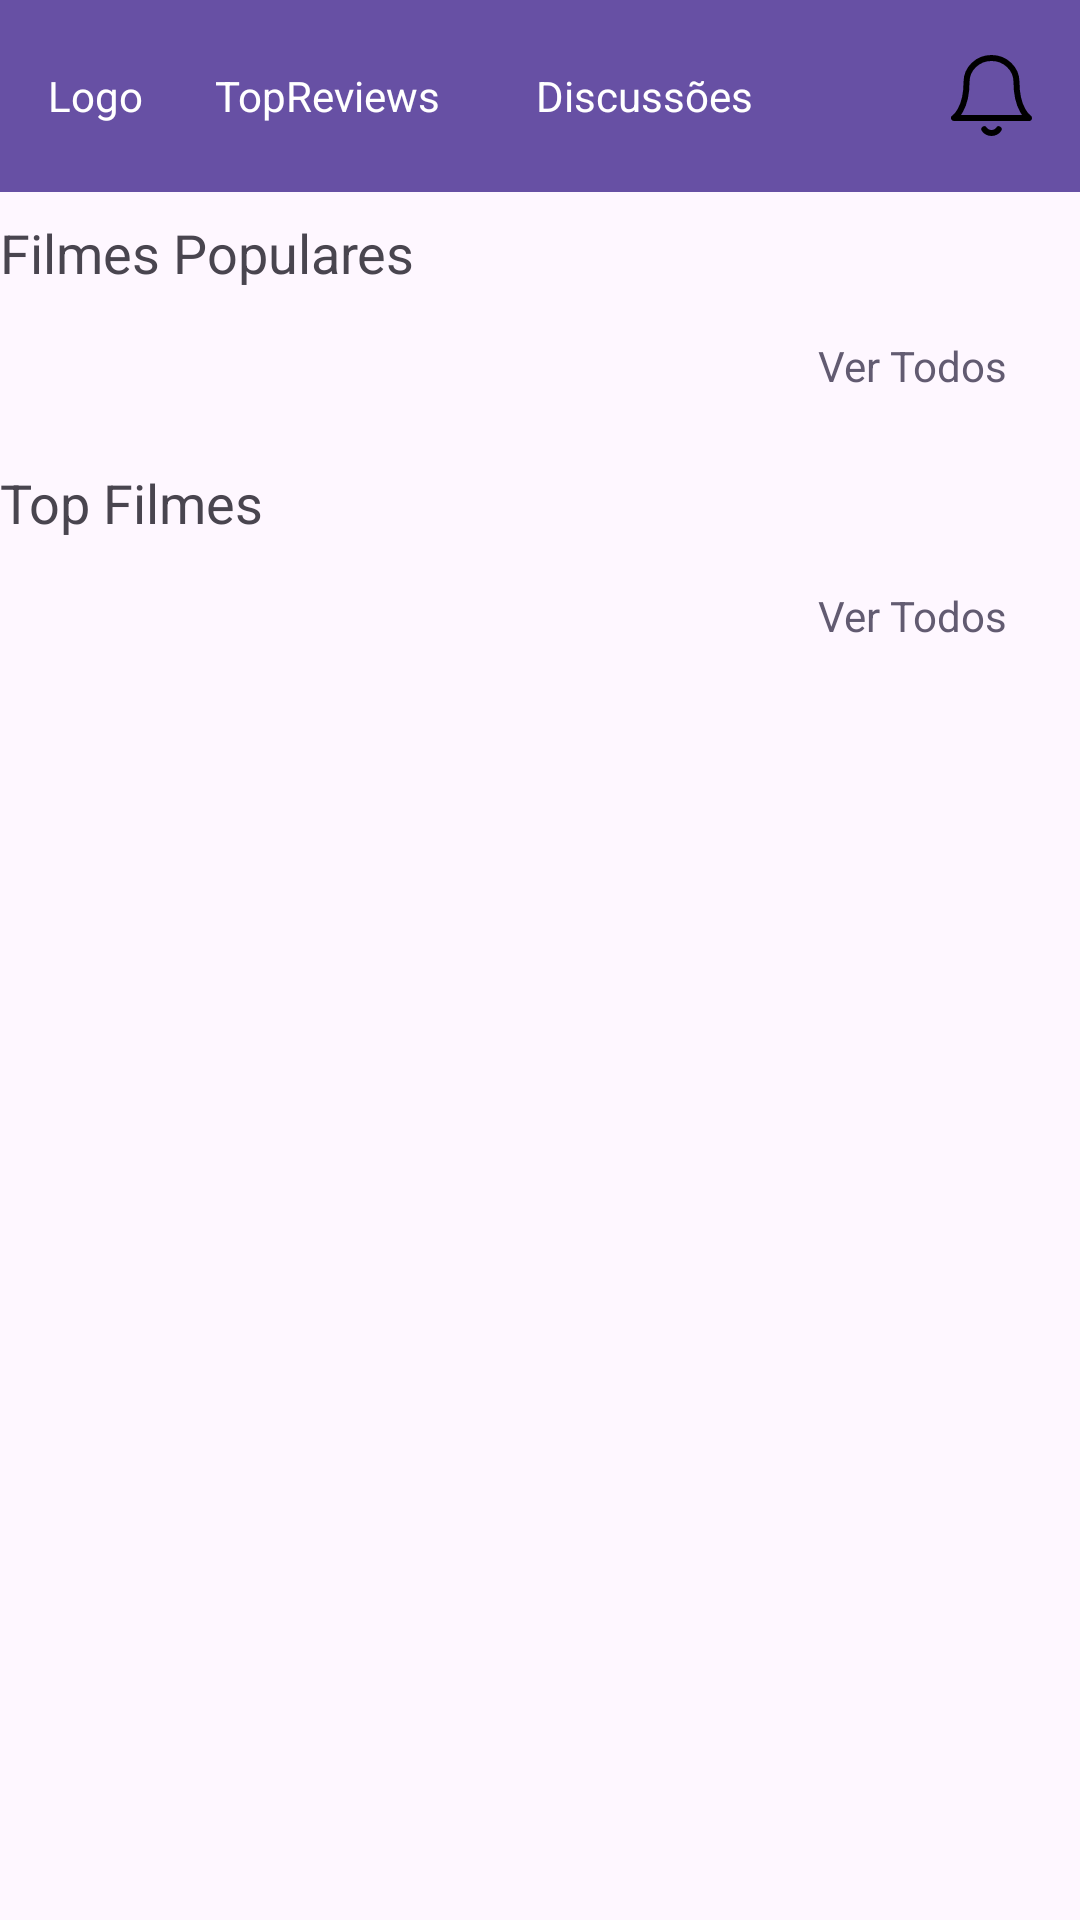

Reconstruct the res/layout file that produces this screen, plus the resources it refers to.
<!-- AndroidManifest.xml: application theme Theme.MyFlickScreens -->
<!-- res/layout/fragment_home.xml -->
<?xml version="1.0" encoding="utf-8"?>
<ScrollView xmlns:android="http://schemas.android.com/apk/res/android"
    xmlns:app="http://schemas.android.com/apk/res-auto"
    android:layout_width="match_parent"
    android:layout_height="match_parent"
    xmlns:tools="http://schemas.android.com/tools"
    android:fillViewport="true">

    <androidx.constraintlayout.widget.ConstraintLayout
        android:layout_width="match_parent"
        android:layout_height="wrap_content">

        
        <androidx.appcompat.widget.Toolbar
            android:id="@+id/top_app_bar"
            android:layout_width="0dp"
            android:layout_height="wrap_content"
            android:background="?attr/colorPrimary"
            app:layout_constraintTop_toTopOf="parent"
            app:layout_constraintStart_toStartOf="parent"
            app:layout_constraintEnd_toEndOf="parent">

            
            <TextView
                android:id="@+id/logo"
                android:layout_width="wrap_content"
                android:layout_height="wrap_content"
                android:text="Logo"
                android:textColor="@android:color/white"
                android:layout_marginStart="16dp"/>

            
            <TextView
                android:id="@+id/top_reviews"
                android:layout_width="wrap_content"
                android:layout_height="wrap_content"
                android:text="TopReviews"
                android:textColor="@android:color/white"
                android:layout_marginStart="16dp"
                android:clickable="true"
                android:focusable="true"
                android:background="?attr/selectableItemBackground"
                android:padding="8dp" />

            
            <TextView
                android:id="@+id/discussions"
                android:layout_width="wrap_content"
                android:layout_height="wrap_content"
                android:text="Discussões"
                android:textColor="@android:color/white"
                android:layout_marginStart="16dp"
                android:clickable="true"
                android:focusable="true"
                android:background="?attr/selectableItemBackground"
                android:padding="8dp" />

            
            <ImageView
                android:id="@+id/notification_icon"
                android:layout_width="wrap_content"
                android:layout_height="wrap_content"
                android:src="@drawable/baseline_notification_27"
                android:contentDescription="Notificações"
                android:clickable="true"
                android:focusable="true"
                android:background="?attr/selectableItemBackgroundBorderless"
                android:layout_gravity="end"
                android:layout_marginEnd="16dp" />

        </androidx.appcompat.widget.Toolbar>

        
        <TextView
            android:id="@+id/popular_movies_title"
            android:layout_width="wrap_content"
            android:layout_height="wrap_content"
            android:text="Filmes Populares"
            android:textSize="18sp"
            android:layout_marginTop="8dp"
            app:layout_constraintTop_toBottomOf="@id/top_app_bar"
            app:layout_constraintStart_toStartOf="parent"
            android:paddingBottom="8dp" />

        <TextView
            android:id="@+id/view_all_popular_movies"
            android:layout_width="wrap_content"
            android:layout_height="wrap_content"
            android:text="Ver Todos"
            android:textColor="?attr/colorAccent"
            android:clickable="true"
            android:focusable="true"
            android:background="?attr/selectableItemBackground"
            android:padding="8dp"
            app:layout_constraintTop_toBottomOf="@id/popular_movies_title"
            app:layout_constraintEnd_toEndOf="parent"
            android:layout_marginEnd="16dp" />

        <androidx.recyclerview.widget.RecyclerView
            android:id="@+id/carousel_popular_movies"
            android:layout_width="0dp"
            android:layout_height="wrap_content"
            android:layout_marginBottom="16dp"
            app:layout_constraintTop_toBottomOf="@id/view_all_popular_movies"
            app:layout_constraintStart_toStartOf="parent"
            app:layout_constraintEnd_toEndOf="parent"
            tools:listitem="@layout/item_movie" />

        
        <TextView
            android:id="@+id/top_movies_title"
            android:layout_width="wrap_content"
            android:layout_height="wrap_content"
            android:text="Top Filmes"
            android:textSize="18sp"
            app:layout_constraintTop_toBottomOf="@id/carousel_popular_movies"
            app:layout_constraintStart_toStartOf="parent"
            android:paddingTop="16dp"
            android:paddingBottom="8dp" />

        <TextView
            android:id="@+id/view_all_top_movies"
            android:layout_width="wrap_content"
            android:layout_height="wrap_content"
            android:text="Ver Todos"
            android:textColor="?attr/colorAccent"
            android:clickable="true"
            android:focusable="true"
            android:background="?attr/selectableItemBackground"
            android:padding="8dp"
            app:layout_constraintTop_toBottomOf="@id/top_movies_title"
            app:layout_constraintEnd_toEndOf="parent"
            android:layout_marginEnd="16dp" />

        <androidx.recyclerview.widget.RecyclerView
            android:id="@+id/carousel_top_movies"
            android:layout_width="0dp"
            android:layout_height="wrap_content"
            android:layout_marginBottom="16dp"
            app:layout_constraintTop_toBottomOf="@id/view_all_top_movies"
            app:layout_constraintStart_toStartOf="parent"
            app:layout_constraintEnd_toEndOf="parent"
            tools:listitem="@layout/item_movie" />

        

    </androidx.constraintlayout.widget.ConstraintLayout>
</ScrollView>
<!-- res/layout/item_movie.xml (included above) -->
<?xml version="1.0" encoding="utf-8"?>
<androidx.constraintlayout.widget.ConstraintLayout xmlns:android="http://schemas.android.com/apk/res/android"
    xmlns:app="http://schemas.android.com/apk/res-auto"
    android:layout_width="wrap_content"
    android:layout_height="wrap_content"
    android:padding="8dp">

    <ImageView
        android:id="@+id/movie_image"
        android:layout_width="120dp"
        android:layout_height="180dp"
        android:scaleType="centerCrop"
        app:layout_constraintTop_toTopOf="parent"
        app:layout_constraintStart_toStartOf="parent"
        app:layout_constraintEnd_toEndOf="parent" />

    <TextView
        android:id="@+id/movie_title"
        android:layout_width="0dp"
        android:layout_height="wrap_content"
        android:layout_marginTop="8dp"
        android:text="Movie Title"
        android:textAlignment="center"
        android:textColor="@android:color/black"
        android:textStyle="bold"
        app:layout_constraintTop_toBottomOf="@id/movie_image"
        app:layout_constraintStart_toStartOf="parent"
        app:layout_constraintEnd_toEndOf="parent" />

</androidx.constraintlayout.widget.ConstraintLayout>
<!-- resources referenced by this layout -->
<resources>
  <!-- drawable baseline_notification_27 (drawable) -->
  <vector xmlns:android="http://schemas.android.com/apk/res/android"
      android:width="27dp"
      android:height="27dp"
      android:viewportWidth="27"
      android:viewportHeight="27">
      <path
          android:strokeColor="#FF000000"
          android:strokeWidth="2"
          android:strokeLineCap="round"
          android:strokeLineJoin="round"
          android:pathData="M21.83 9c0-2.12-0.87-4.16-2.44-5.66C17.83 1.84 15.71 1 13.5 1c-2.21 0-4.33 0.84-5.9 2.34C6.05 4.84 5.18 6.88 5.18 9 5.17 18.34 1 21 1 21h25s-4.17-2.66-4.17-12Z"/>
      <path
          android:strokeColor="#FF000000"
          android:strokeWidth="2"
          android:strokeLineCap="round"
          android:strokeLineJoin="round"
          android:pathData="M15.9 24.75c-0.24 0.38-0.6 0.7-1.01 0.92-0.43 0.21-0.9 0.33-1.39 0.33-0.49 0-0.96-0.12-1.39-0.33-0.42-0.22-0.77-0.54-1.01-0.92"/>
  </vector>
  <style name="Theme.MyFlickScreens" parent="Base.Theme.MyFlickScreens" />
  <style name="Base.Theme.MyFlickScreens" parent="Theme.Material3.DayNight.NoActionBar">
          
          
      </style>
</resources>
